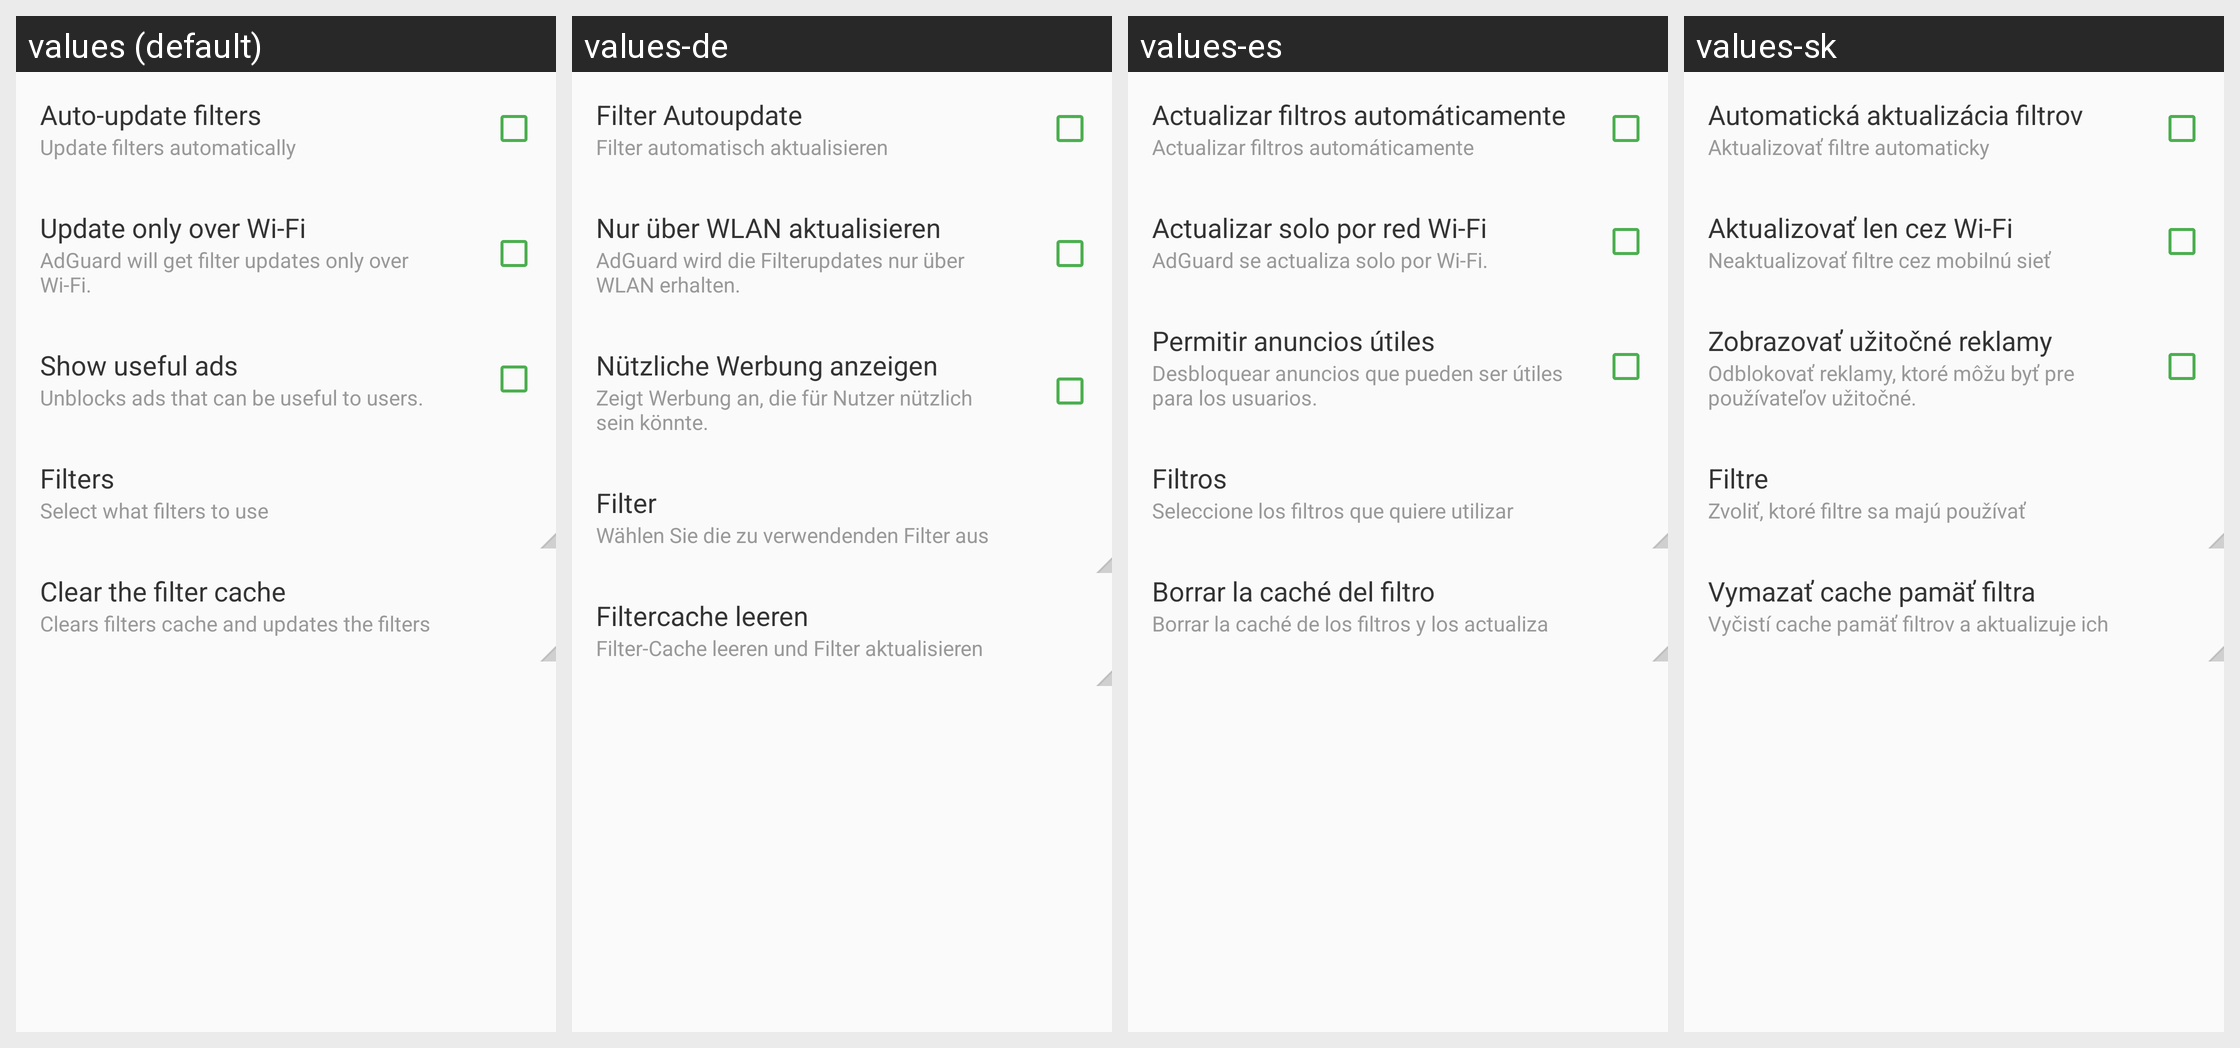

For this localized Android screen grid, give each drawn string resource with its value in every locale shown.
Android screen res/layout/activity_settings.xml rendered under 4 locales, left to right: values (default), values-de, values-es, values-sk. Device: Nexus 5 (rendered at 1080×1920; each locale shown at half size, 540×960, under a caption strip naming it); theme AppTheme.Toolbar.
Other locales in the repository, not shown: values-ar, values-be, values-bg, values-bn, values-cs, values-da, values-es-rES, values-fa, values-fr, values-hr, values-hu, values-in, values-it, values-ja, values-ko, values-lt, values-lv, values-mk, values-ms, values-nl, values-no, values-pl, values-pt-rBR, values-pt-rPT, values-ru, values-sl, values-sr, values-sv, values-tr, values-uk, values-vi, values-zh-rCN, values-zh-rTW.
Strings drawn on this screen, with the default value and each locale's value (text and hints the layout hard-codes, and strings that could not be matched under every locale, appear in the picture but are not listed):

pref_autoupdate_filters
  values: Auto-update filters
  values-de: Filter Autoupdate
  values-es: Actualizar filtros automáticamente
  values-sk: Automatická aktualizácia filtrov

pref_summary_autoupdate_filters
  values: Update filters automatically
  values-de: Filter automatisch aktualisieren
  values-es: Actualizar filtros automáticamente
  values-sk: Aktualizovať filtre automaticky

pref_update_wifi_only
  values: Update only over Wi-Fi
  values-de: Nur über WLAN aktualisieren
  values-es: Actualizar solo por red Wi-Fi
  values-sk: Aktualizovať len cez Wi-Fi

pref_summary_update_wifi_only
  values: AdGuard will get filter updates only over Wi-Fi.
  values-de: AdGuard wird die Filterupdates nur über WLAN erhalten.
  values-es: AdGuard se actualiza solo por Wi-Fi.
  values-sk: Neaktualizovať filtre cez mobilnú sieť

pref_show_useful_ads
  values: Show useful ads
  values-de: Nützliche Werbung anzeigen
  values-es: Permitir anuncios útiles
  values-sk: Zobrazovať užitočné reklamy

pref_summary_show_useful_ads
  values: Unblocks ads that can be useful to users.
  values-de: Zeigt Werbung an, die für Nutzer nützlich sein könnte.
  values-es: Desbloquear anuncios que pueden ser útiles para los usuarios.
  values-sk: Odblokovať reklamy, ktoré môžu byť pre používateľov užitočné.

pref_filters_category
  values: Filters
  values-de: Filter
  values-es: Filtros
  values-sk: Filtre

pref_summary_filters_category
  values: Select what filters to use
  values-de: Wählen Sie die zu verwendenden Filter aus
  values-es: Seleccione los filtros que quiere utilizar
  values-sk: Zvoliť, ktoré filtre sa majú používať

clear_filters_cache_title
  values: Clear the filter cache
  values-de: Filtercache leeren
  values-es: Borrar la caché del filtro
  values-sk: Vymazať cache pamäť filtra

clear_filters_cache_summary
  values: Clears filters cache and updates the filters
  values-de: Filter-Cache leeren und Filter aktualisieren
  values-es: Borrar la caché de los filtros y los actualiza
  values-sk: Vyčistí cache pamäť filtrov a aktualizuje ich
